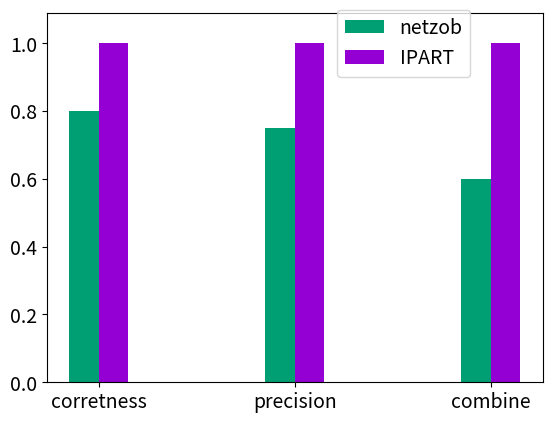

Reproduce this figure in Python. (Note: this script raises an exception after producing the figure.)
import numpy as np
import matplotlib.pyplot as plt
import os

def draw_pic(a,b,path):
    plt.rcParams.update({'font.size': 14})
    plt.ylim((0.0,1.09))
    total_width, n = 0.6, 2
    width = total_width / n
    x = np.array([1,3,5])
    x = x - (total_width - width) / 2
    names = ['corretness','precision','combine']
    plt.bar(x, a, width=width, label='netzob',facecolor = '#009E73')
    plt.bar(x + width, b, width=width, label='IPART',facecolor = '#9400D3')
    plt.xticks(x + width/2,names)
    plt.legend(loc = 0,bbox_to_anchor = (0.72,0.8))
    #plt.legend()
#plt.show()
    fpath = os.path.join(path,'six.jpg')
    plt.savefig(fpath)
    plt.close('all')

a = np.array([0.8,0.75,0.60])
b = np.array([1.0,1.0,1.0])
draw_pic(a,b,'/home/<user>/paper/researchresult/classify/modbus/pic')
#b = np.array([0.6667,0.3333,0.2222])
#a = np.array([0.7241,0.3333,0.2414])
#draw_pic(a,b,'/home/<user>/paper/researchresult/classify/iec104/pic')
a = np.array([0.5,0.5,0.25])
b = np.array([1.0,1.0,1.0])
draw_pic(a,b,'/home/<user>/paper/researchresult/classify/cip/pic')
